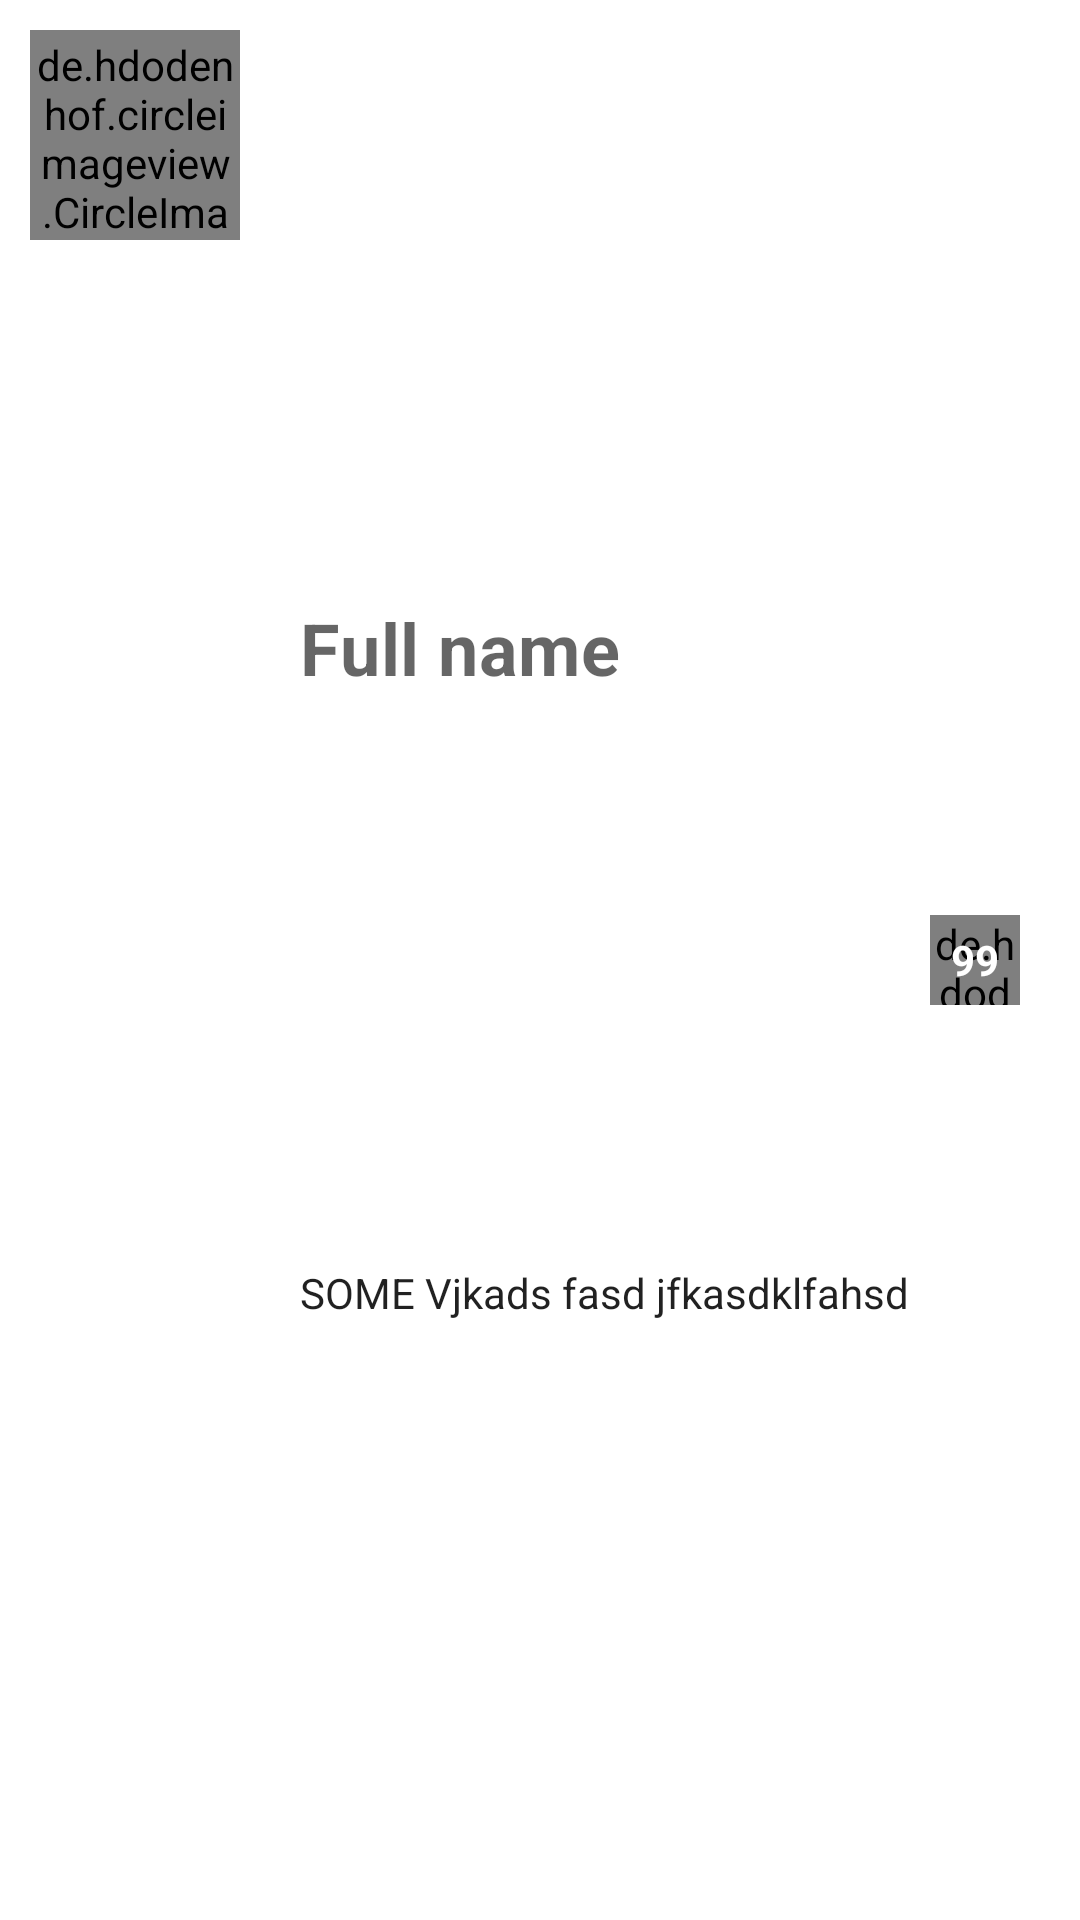

Produce the Android XML layout that renders to this screen, including the resource entries it uses.
<!-- AndroidManifest.xml: application theme AppTheme -->
<!-- res/layout/dialog_card.xml -->
<?xml version="1.0" encoding="utf-8"?>
<androidx.constraintlayout.widget.ConstraintLayout xmlns:android="http://schemas.android.com/apk/res/android"
    android:layout_width="match_parent"
    xmlns:app="http://schemas.android.com/apk/res-auto"
    android:padding="10dp"
    android:layout_height="wrap_content">
    <de.hdodenhof.circleimageview.CircleImageView
        android:id="@+id/dialogAvatar"
        android:layout_width="70dp"
        android:layout_height="70dp"
        android:src="@drawable/ic_user"
        android:padding="2dp"
        app:layout_constraintTop_toTopOf="parent"
        app:layout_constraintLeft_toLeftOf="parent"
        android:layout_gravity="center_vertical"/>
    <TextView
        android:id="@+id/dialog_full_name"
        android:layout_width="wrap_content"
        android:layout_height="wrap_content"
        android:text="Full name"
        style="@style/TextAppearance.MaterialComponents.Headline4"
        android:textStyle="bold"
        android:textSize="24sp"
        app:layout_constraintBottom_toTopOf="@+id/dialogMessage"
        app:layout_constraintTop_toTopOf="parent"
        app:layout_constraintLeft_toRightOf="@+id/dialogAvatar"
        android:layout_marginStart="20dp"/>
    <TextView
        android:id="@+id/dialogMessage"
        android:layout_width="wrap_content"
        android:layout_height="wrap_content"
        style="@style/TextAppearance.AppCompat.Body1"
        android:text="SOME Vjkads fasd jfkasdklfahsdkadsfasda fsdafsdfs dfa sd fsdas dfadfasdfasdfa sdf asd fasdf asd faas fsdfadfj"
        android:maxLength="30"
        app:layout_constraintTop_toBottomOf="@+id/dialog_full_name"
        app:layout_constraintLeft_toRightOf="@+id/dialogAvatar"
        android:layout_marginStart="20dp"
        app:layout_constraintBottom_toBottomOf="parent"
        android:layout_marginEnd="20dp" />

    <FrameLayout
        android:id="@+id/unseenCountLayout"
        android:layout_width="30dp"
        app:layout_constraintRight_toRightOf="parent"
        app:layout_constraintTop_toTopOf="parent"
        android:layout_marginEnd="10dp"
        app:layout_constraintBottom_toBottomOf="parent"
        android:layout_height="30dp">
        <de.hdodenhof.circleimageview.CircleImageView
            android:layout_width="match_parent"
            android:layout_height="match_parent"
            android:src="@color/colorPrimary"/>
        <TextView
            android:id="@+id/unseenCount"
            android:layout_width="match_parent"
            android:layout_height="match_parent"
            android:text="99"
            android:textStyle="bold"
            android:textColor="#FFFFFF"
            android:gravity="center"/>
    </FrameLayout>



</androidx.constraintlayout.widget.ConstraintLayout>
<!-- resources referenced by this layout -->
<resources>
  <color name="colorPrimary">#57DF57</color>
  <style name="AppTheme" parent="Theme.MaterialComponents.DayNight.NoActionBar">
          
          <item name="colorPrimary">@color/colorPrimary</item>
          <item name="colorPrimaryDark">@color/colorPrimaryDark</item>
          <item name="colorAccent">@color/colorAccent</item>
      </style>
  <color name="colorPrimaryDark">#57DF57</color>
  <color name="colorAccent">#57DF57</color>
</resources>
